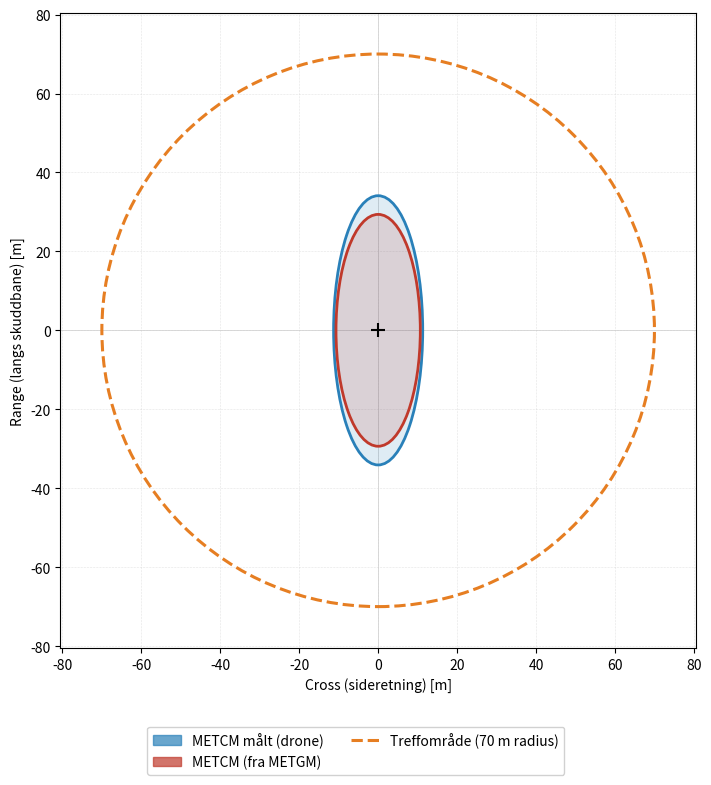
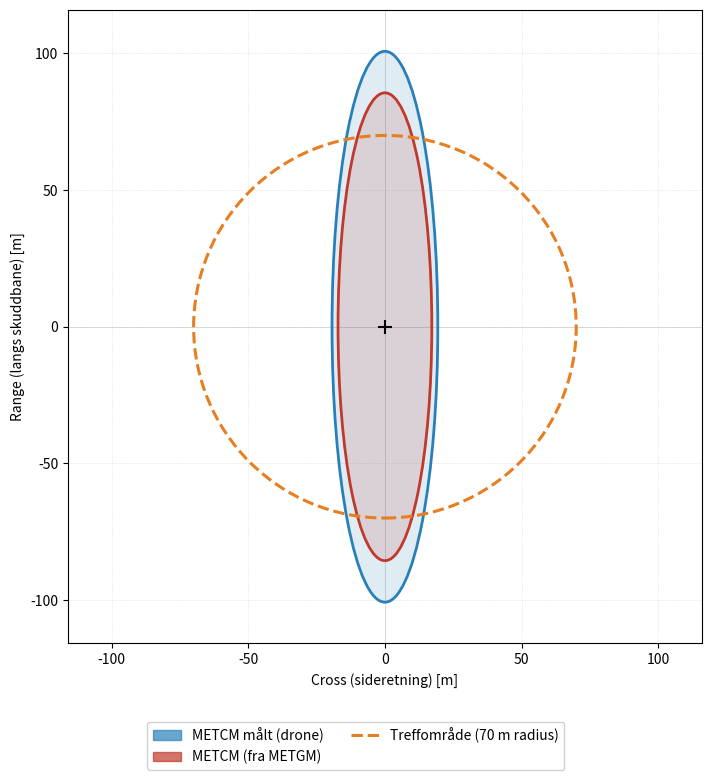
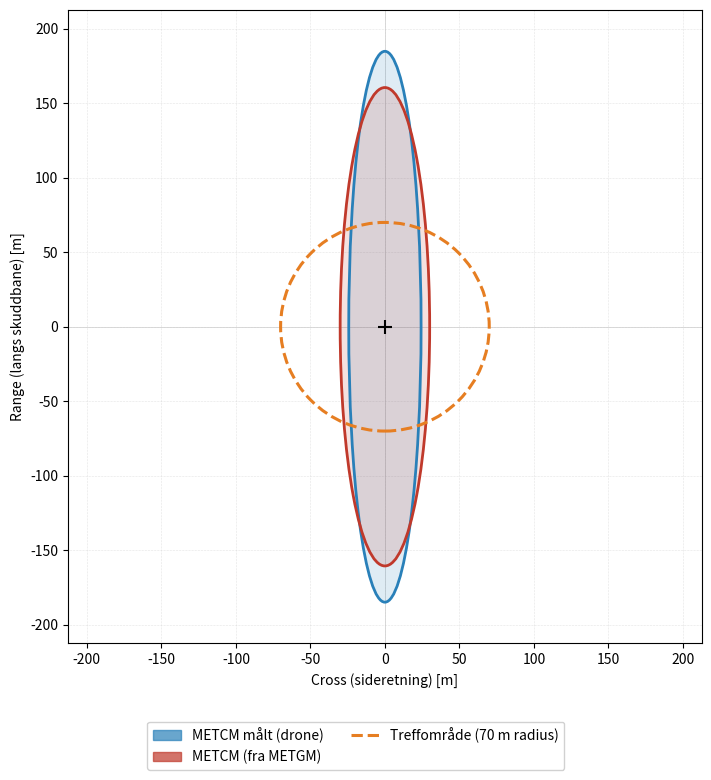

These charts were generated, in order, by the following Python code:
"""
ELLIPSEDIAGRAM — Predikerte spredningsellipser + treffområde-sirkel
-------------------------------------------------------------------
Produserer én separat fil per avstand:
  - ellipser_10km.pdf
  - ellipser_20km.pdf
  - ellipser_30km.pdf

Verdiene tolkes som FULL DIAMETER av ellipsen.
Treff-sirkelen er definert ved RADIUS.

Krever: pip install matplotlib numpy
"""

import matplotlib.pyplot as plt
from matplotlib.patches import Ellipse, Circle
import matplotlib.patches as mpatches


# ============================================================
# ============== LIM INN DINE TALL HER =======================
# ============================================================
# Per avstand: dict { format: (mean_range, mean_cross) }   ← FULL diameter

AVSTANDER = {
    "10 km": {
        "Ingen vær (kontroll)":  (52.64, 20.78),
        "METCM målt (drone)":    (68.21, 22.58),
        "METCM (fra METGM)":     (58.74, 21.36),
        "METCM (fra METGC)":     (81.69, 21.55),
    },
    "20 km": {
        "Ingen vær (kontroll)":  (133.45, 27.58),
        "METCM målt (drone)":    (201.56, 38.70),
        "METCM (fra METGM)":     (171.18, 34.31),
        "METCM (fra METGC)":     (307.28, 38.20),
    },
    "30 km": {
        "Ingen vær (kontroll)":  (246.86, 37.10),
        "METCM målt (drone)":    (369.62, 48.54),
        "METCM (fra METGM)":     (320.99, 60.06),
        "METCM (fra METGC)":     (583.75, 66.64),
    },
}

VIS_AVSTANDER = ["10 km", "20 km", "30 km"]

VIS_FORMATER = [
    # "Ingen vær (kontroll)",
    "METCM målt (drone)",
    "METCM (fra METGM)",
    # "METCM (fra METGC)",   # ← fjern # for å inkludere igjen
]

TREFF_RADIUS_M = 70   # treffområdets radius (m)

FARGE = {
    "Ingen vær (kontroll)":  "#7f8c8d",
    "METCM målt (drone)":    "#2980b9",
    "METCM (fra METGM)":     "#c0392b",
    "METCM (fra METGC)":     "#27ae60",
}

TITTEL = "ODIN FSS — Predikerte spredningsellipser\nSetermoen"

# ============================================================
# ====== HERUNDER TRENGER DU IKKE Å ENDRE NOE ================
# ============================================================

# Bygg legend-elementer én gang før løkken
legend_patches = [
    mpatches.Patch(facecolor=FARGE[f], edgecolor=FARGE[f], label=f, alpha=0.7)
    for f in VIS_FORMATER if f in FARGE
]
treff_handle = plt.Line2D([0], [0], color="#e67e22", linewidth=2.2,
                           linestyle="--",
                           label=f"Treffområde ({TREFF_RADIUS_M} m radius)")

# Ett separat plot per avstand
for avstand_label in VIS_AVSTANDER:
    fig, ax = plt.subplots(figsize=(7, 7), constrained_layout=True)

    # >>>>>>>>>>>>>>>>  HOVEDTITTEL  <<<<<<<<<<<<<<<<
    # Kommenter ut linjen under for å fjerne hovedtittelen ("ODIN FSS — ..."):
    # fig.suptitle(TITTEL, fontsize=13, fontweight="bold")
    # >>>>>>>>>>>>>>>>>>>>>>>>>>>>>>>>>>>>>>>>>>>>>>>>

    data = AVSTANDER[avstand_label]
    max_extent = TREFF_RADIUS_M

    for fmt in VIS_FORMATER:
        if fmt not in data:
            continue
        mean_r, mean_c = data[fmt]
        color = FARGE.get(fmt, "black")
        ax.add_patch(Ellipse(
            xy=(0, 0), width=mean_c, height=mean_r,
            facecolor=color, edgecolor="none",
            alpha=0.15, zorder=2,
        ))
        ax.add_patch(Ellipse(
            xy=(0, 0), width=mean_c, height=mean_r,
            facecolor="none", edgecolor=color,
            linewidth=2, zorder=3,
        ))
        max_extent = max(max_extent, mean_r / 2, mean_c / 2)

    ax.add_patch(Circle(
        xy=(0, 0), radius=TREFF_RADIUS_M,
        facecolor="none", edgecolor="#e67e22",
        linewidth=2.2, linestyle="--", zorder=4,
    ))

    half = max_extent * 1.15
    ax.set_xlim(-half, half)
    ax.set_ylim(-half, half)
    ax.set_aspect("equal")
    ax.axhline(0, color="#cccccc", linewidth=0.5, zorder=1)
    ax.axvline(0, color="#cccccc", linewidth=0.5, zorder=1)
    ax.plot(0, 0, "k+", markersize=10, markeredgewidth=1.5, zorder=5)

    # >>>>>>>>>>>>>>>>  UNDERTITTEL (avstand)  <<<<<<<<<<<<<<<<
    # Kommenter ut linjen under for å fjerne avstands-etiketten ("10 km" / "20 km" / "30 km"):
    # ax.set_title(avstand_label, fontsize=12, fontweight="bold")
    # >>>>>>>>>>>>>>>>>>>>>>>>>>>>>>>>>>>>>>>>>>>>>>>>>>>>>>>>>>>

    ax.set_xlabel("Cross (sideretning) [m]", fontsize=10)
    ax.set_ylabel("Range (langs skuddbane) [m]", fontsize=10)
    ax.grid(True, linestyle=":", linewidth=0.4, color="#cccccc")

    fig.legend(handles=legend_patches + [treff_handle],
               loc="lower center", ncol=2,
               fontsize=10, framealpha=0.9, bbox_to_anchor=(0.5, -0.12))
    fig.savefig(f"ellipser_{avstand_label.replace(' ', '')}-clean.pdf",
                dpi=180, bbox_inches="tight")

plt.show()
print("Ferdig.")
